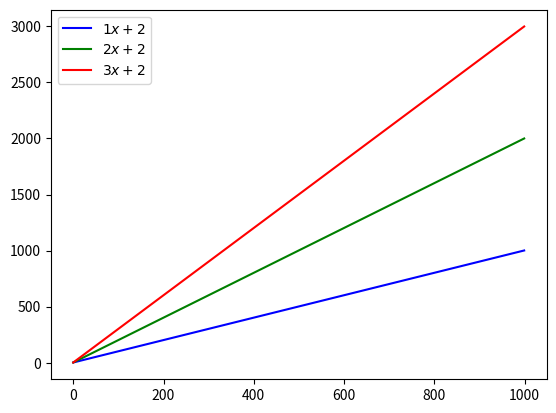
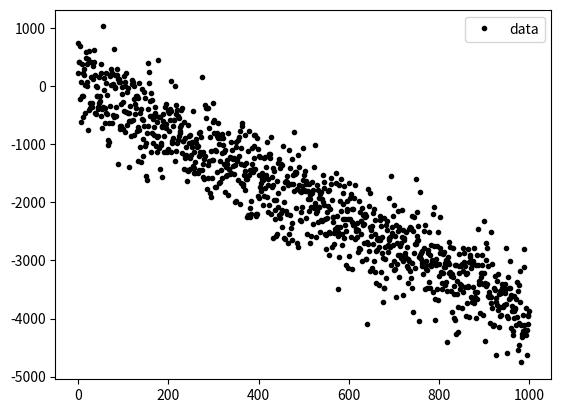
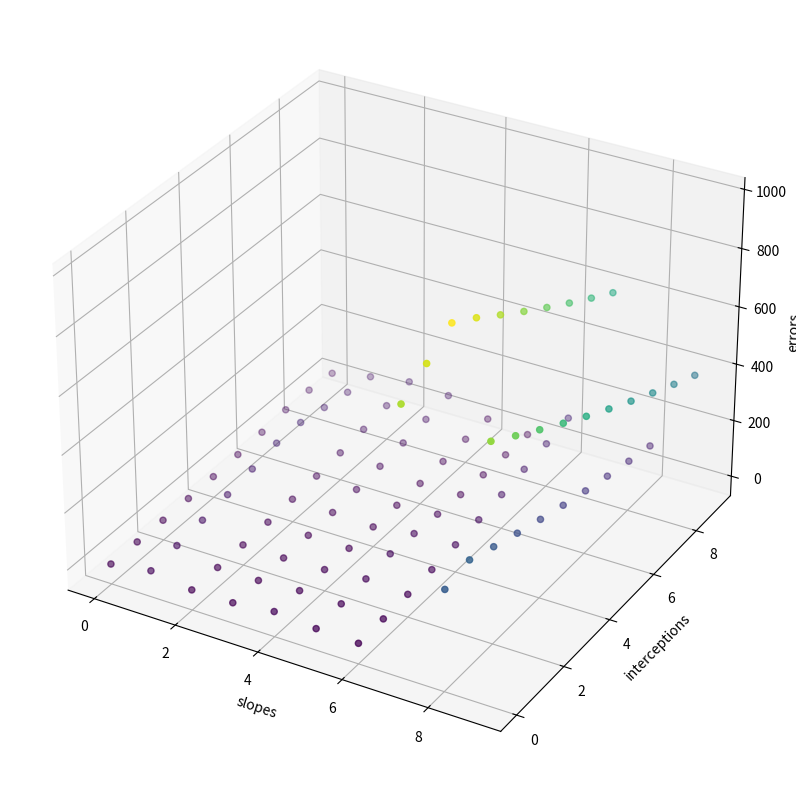

Write Python code to recreate these figures, in order.
import numpy as np
import matplotlib.pyplot as plt
from mpl_toolkits.mplot3d import Axes3D
from collections import defaultdict

# in linear regression we optimise the slope and the interception

def line(x, interception, slope):
    return interception + (slope * x)

x = np.arange(1_000)
y1 = line(x, interception=2, slope=1)
y2 = line(x, interception=2, slope=2)
y3 = line(x, interception=2, slope=3)

plt.figure()
plt.plot(x, y1, "b-", label=r"$1x + 2$")
plt.plot(x, y2, "g-", label=r"$2x + 2$")
plt.plot(x, y3, "r-", label=r"$3x + 2$")
plt.legend()
plt.savefig("line_test.png")

# we start with a simple dataset:
ys = line(x, interception=42, slope=-4) + np.random.randn(len(x)) * 420
plt.figure()
plt.plot(x, ys, "k.", label="data")
plt.legend()
plt.savefig("example_data.png")

# now we want to find a line which best describes this data
# first we only determine the estimate for the slope by minimizing the
# squared error loss function:
def loss_sqe(y, y_pred):
    return (y - y_pred) ** 2

def min_linear(x, data, slopes, intercepts):
    errors = list()
    for i, slope in enumerate(slopes):
        for j, intercept in enumerate(intercepts):
            line = slope * x + intercept
            err = min(loss_sqe(data, line))
            errors.append((err, slope, intercept))
    return  errors

errors = min_linear(x, ys, range(10), range(10))
# print(errors)
slopes = np.array([elem[1] for elem in errors])
intercepts = np.array([elem[2] for elem in errors])
errs = np.array([elem[0] for elem in errors])

fig = plt.figure(figsize=(10, 10))
ax = fig.add_subplot(111, projection="3d")
ax.scatter(slopes, intercepts, errs, c=errs, marker="o")
ax.set_xlabel("slopes")
ax.set_ylabel("interceptions")
ax.set_zlabel("errors")
plt.savefig("errors_slope_interception.png")
